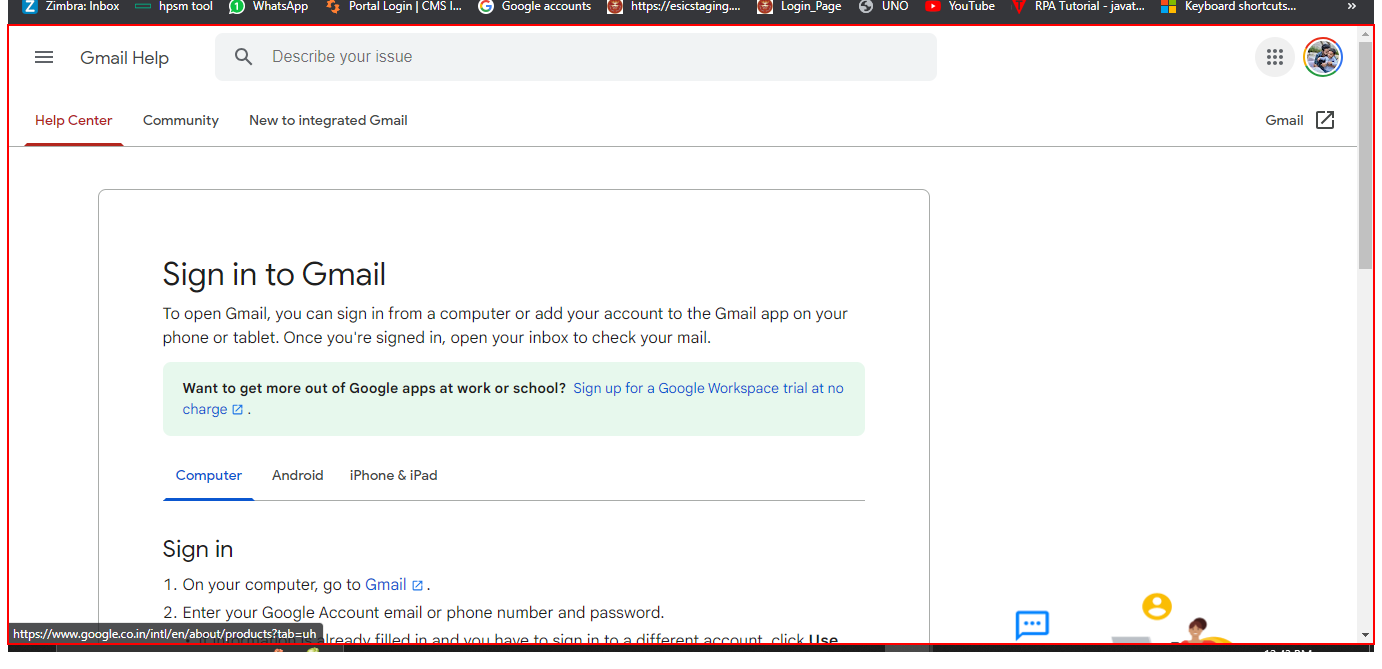
Workflow: Main

Step 1: click on the pane in window 'Sign in to Gmail - Computer - Gmail Help - Google Chrome' (chrome.exe)
